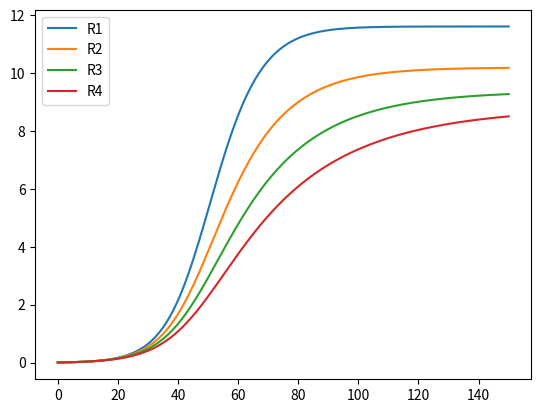

The script that saved this image: (Note: this script raises an exception after producing the figure.)
import os
import numpy as np
from matplotlib import pyplot as plt
import numpy as  np
import scipy
import pandas as pd

# varying r value
b = 0.06 
k = 10 
m = 0.0975
N = 1e7
p = 0.2
u = 0.1
v = 0.04
w = 0.0625


q_values = np.arange(0,0.2,0.05)
count = 1
for q in q_values:
        print(q)
        t_end = 150
        step_size = 1
        total_steps= int(t_end/step_size)+1 

        susceptible = np.zeros(total_steps)
        susceptible_q = np.zeros(total_steps)
        exposed = np.zeros(total_steps)
        exposed_q = np.zeros(total_steps)
        infected_q = np.zeros(total_steps)
        infected_u = np.zeros(total_steps)
        infected_d = np.zeros(total_steps)
        recovered = np.zeros(total_steps)
        death = np.zeros(total_steps)
        total = np.zeros(total_steps)
        N = 10000000
        susceptible[0] = N - 1e4
        infected_u[0] = 1e4

        for i in range(1,total_steps):
                susceptible[i] = susceptible[i-1] + (u*susceptible_q[i-1] - k*q*(1-b)*infected_u[i-1]*susceptible[i-1]/N - k*q*b*infected_u[i-1]*susceptible[i-1]/N - k*(1-q)*b*infected_u[i-1]*susceptible[i-1]/N)*step_size
                susceptible_q[i] = susceptible_q[i-1] + (k*q*(1-b)*infected_u[i-1]*susceptible[i-1]/N - u*susceptible_q[i-1])*step_size
                exposed[i] = exposed[i-1] + (k*(1-q)*b*infected_u[i-1]*susceptible[i-1]/N - p*exposed[i-1])*step_size
                exposed_q[i] = exposed_q[i-1] + (k*q*b*infected_u[i-1]*susceptible[i-1]/N - p*exposed_q[i-1])*step_size
                infected_u[i] = infected_u[i-1] + (p*exposed[i-1] - m*infected_u[i-1] - v*infected_u[i-1] - w*infected_u[i-1])*step_size
                infected_d[i] = infected_d[i-1] + (w*infected_u[i-1] + w*infected_q[i-1] - v*infected_d[i-1] - m*infected_d[i-1])*step_size
                infected_q[i] = infected_q[i-1] + (p*exposed_q[i-1] - m*infected_q[i-1] - v*infected_q[i-1] - w*infected_q[i-1])*step_size
                death[i] = death[i-1] + m*(infected_u[i-1] + infected_q[i-1] + infected_d[i-1])*step_size
                recovered[i] = recovered[i-1] + v*(infected_u[i-1] + infected_q[i-1] + infected_d[i-1])*step_size
        
        x_axis=np.linspace(0,t_end,total_steps)
        net_ill = exposed/N + exposed_q/N + infected_u/N + infected_q/N + infected_d/N
        print(k*b/(v+m+w)*(1-q))

        # plt.plot(x_axis,susceptible/N ,'g--',label='Susceptible')
        # plt.plot(x_axis,susceptible_q/N,'orange',label='Susceptible_Quarantined')
        plt.figure(1)
        plt.plot(x_axis,np.cumsum(net_ill),label='R' +str(count))
        count =count +1
        # plt.plot(x_axis,death/N,'b--',label='Death')
        # plt.plot(x_axis,recovered/N,'m--',label='Recovered')
plt.legend()
plt.grid(b = True, color ='grey',  
linestyle ='-.', linewidth = 0.5,  
alpha = 0.6)
plt.xlabel('Time (in days)')
plt.ylabel('Fraction of population')
plt.title('SARS Model with Varying Reproductionn Number')

        
plt.show()
        